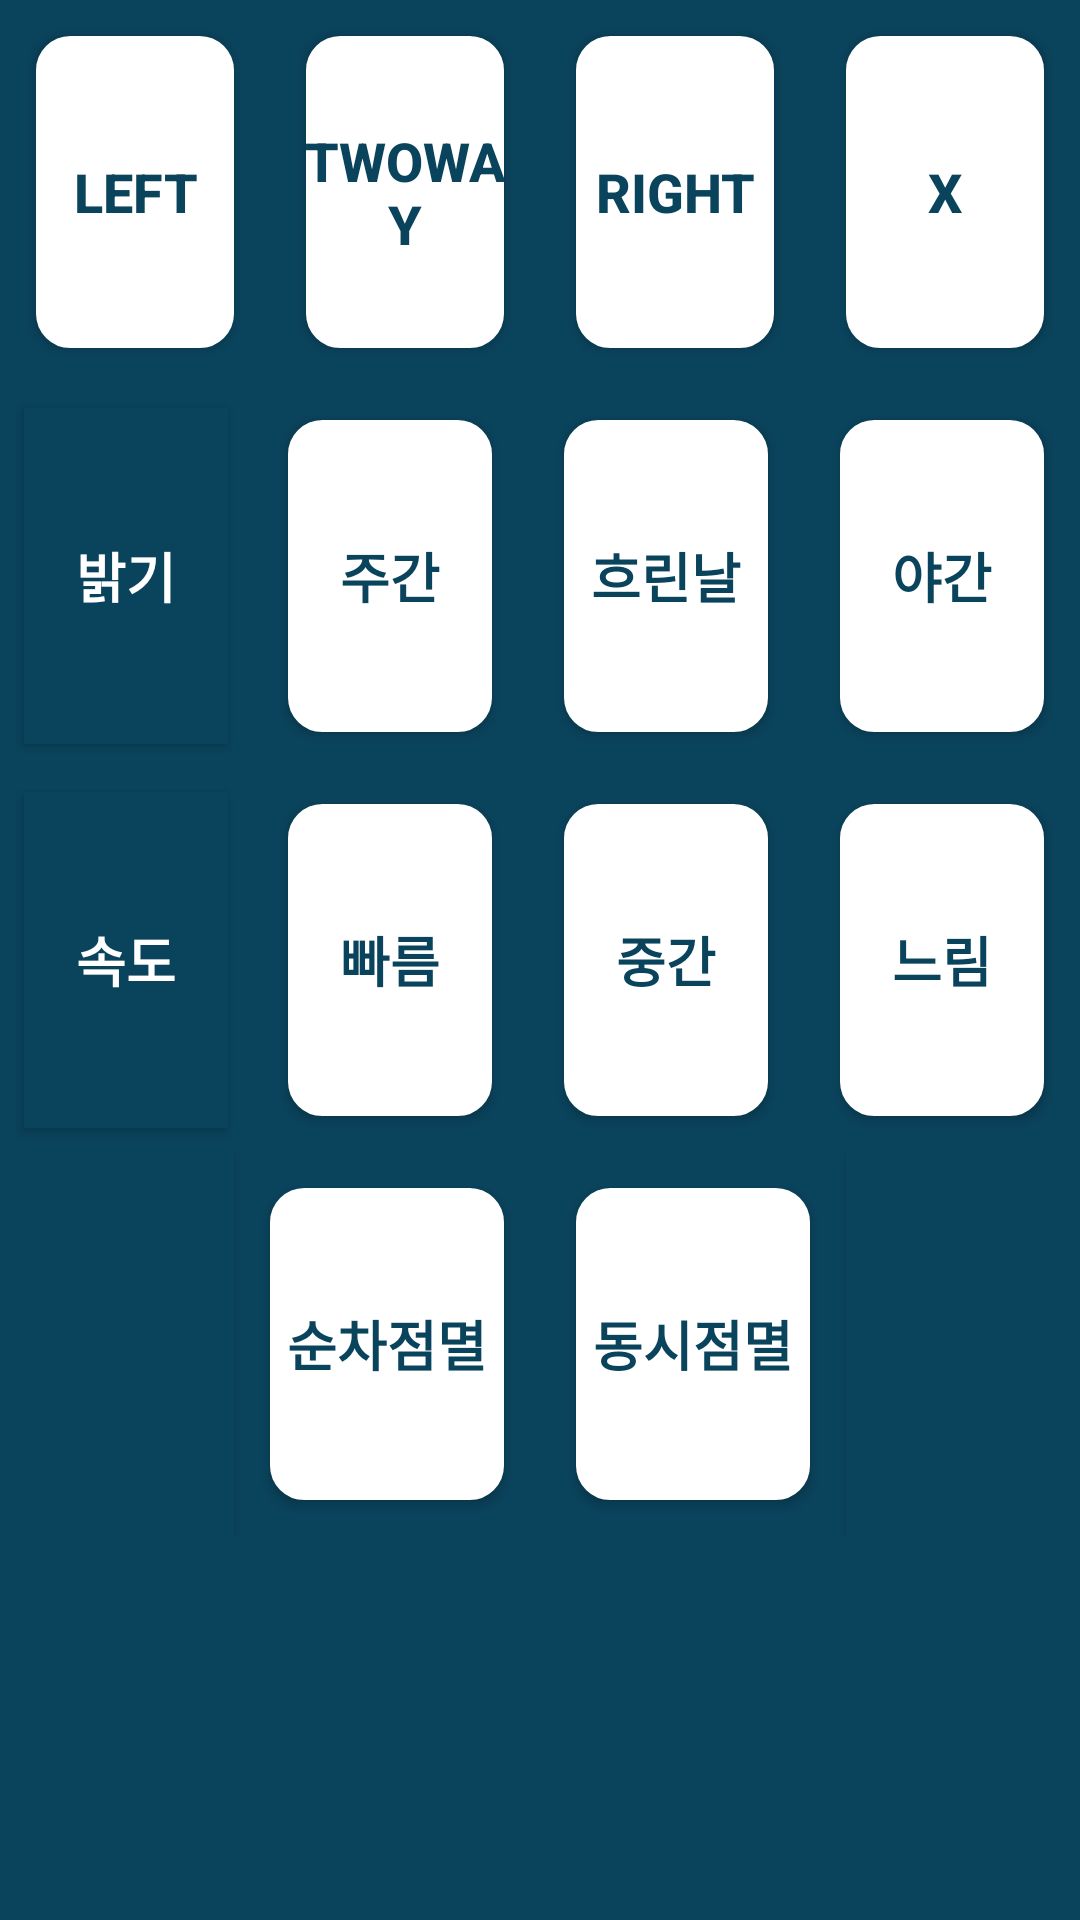

Android layout source for this screen:
<!-- AndroidManifest.xml: application theme Theme.RoadSignCarController -->
<!-- res/layout/fragment_signboard.xml -->
<?xml version="1.0" encoding="utf-8"?>
<FrameLayout xmlns:android="http://schemas.android.com/apk/res/android"
    xmlns:tools="http://schemas.android.com/tools"
    android:layout_width="match_parent"
    android:layout_height="match_parent"
    xmlns:app="http://schemas.android.com/apk/res-auto"
    android:background="@color/main_blue"
    tools:context=".fragments.SignboardFragment">


    <androidx.appcompat.widget.LinearLayoutCompat
        android:orientation="vertical"
        android:layout_width="match_parent"
        android:layout_height="match_parent">

        <androidx.appcompat.widget.LinearLayoutCompat
            android:orientation="horizontal"
            android:layout_width="match_parent"
            android:layout_height="0dp"
            android:layout_weight="1">

            <Button
                android:id="@+id/left"
                android:layout_width="0dp"
                android:layout_height="match_parent"
                android:layout_weight="1"
                app:backgroundTint="@null"
                style="@style/SignboardButton"
                android:text="left"
                />
            <Button
                android:id="@+id/twoway"
                android:layout_width="0dp"
                android:layout_height="match_parent"
                android:layout_weight="1"
                app:backgroundTint="@null"
                style="@style/SignboardButton"
                android:text="twoway"
                />

            <Button
                android:id="@+id/right"
                android:layout_width="0dp"
                android:layout_height="match_parent"
                android:layout_weight="1"
                app:backgroundTint="@null"
                style="@style/SignboardButton"
                android:text="right"
                />

            <Button
                android:id="@+id/X"
                android:layout_width="0dp"
                android:layout_height="match_parent"
                android:layout_weight="1"
                app:backgroundTint="@null"
                style="@style/SignboardButton"
                android:text="X"
                />


        </androidx.appcompat.widget.LinearLayoutCompat>

        <androidx.appcompat.widget.LinearLayoutCompat
            android:orientation="horizontal"
            android:layout_width="match_parent"
            android:layout_height="0dp"
            android:layout_weight="1">

            <TextView
                android:layout_width="0dp"
                android:layout_height="match_parent"
                android:layout_weight="1"
                style="@style/SignboardTextView"
                android:text="밝기"
                />
            <Button
                android:id="@+id/day"
                android:layout_width="0dp"
                android:layout_height="match_parent"
                android:layout_weight="1"
                app:backgroundTint="@null"
                style="@style/SignboardButton"
                android:text="주간"
                />

            <Button
                android:id="@+id/cloudy"
                android:layout_width="0dp"
                android:layout_height="match_parent"
                android:layout_weight="1"
                app:backgroundTint="@null"
                style="@style/SignboardButton"
                android:text="흐린날"
                />

            <Button
                android:id="@+id/night"
                android:layout_width="0dp"
                android:layout_height="match_parent"
                android:layout_weight="1"
                app:backgroundTint="@null"
                style="@style/SignboardButton"
                android:text="야간"
                />


        </androidx.appcompat.widget.LinearLayoutCompat>

        <androidx.appcompat.widget.LinearLayoutCompat
            android:orientation="horizontal"
            android:layout_width="match_parent"
            android:layout_height="0dp"
            android:layout_weight="1">

            <TextView
                android:layout_width="0dp"
                android:layout_height="match_parent"
                android:layout_weight="1"
                style="@style/SignboardTextView"
                android:text="속도"
                />
            <Button
                android:id="@+id/fast"
                android:layout_width="0dp"
                android:layout_height="match_parent"
                android:layout_weight="1"
                app:backgroundTint="@null"
                style="@style/SignboardButton"
                android:text="빠름"
                />

            <Button
                android:id="@+id/mid"
                android:layout_width="0dp"
                android:layout_height="match_parent"
                android:layout_weight="1"
                app:backgroundTint="@null"
                style="@style/SignboardButton"
                android:text="중간"
                />

            <Button
                android:id="@+id/slow"
                android:layout_width="0dp"
                android:layout_height="match_parent"
                android:layout_weight="1"
                app:backgroundTint="@null"
                style="@style/SignboardButton"
                android:text="느림"
                />


        </androidx.appcompat.widget.LinearLayoutCompat>

        <androidx.appcompat.widget.LinearLayoutCompat
            android:orientation="horizontal"
            android:layout_width="match_parent"
            android:layout_height="0dp"
            android:layout_weight="1">

            <Button
                android:layout_width="0dp"
                android:layout_height="match_parent"
                android:layout_weight="1"
                app:backgroundTint="@null"
                android:background="@color/main_blue"
                android:text=""
                />
            <Button
                android:id="@+id/simul"
                android:layout_width="0dp"
                android:layout_height="match_parent"
                android:layout_weight="1"
                app:backgroundTint="@null"
                style="@style/SignboardButton"
                android:text="순차점멸"
                />

            <Button
                android:id="@+id/contin"
                android:layout_width="0dp"
                android:layout_height="match_parent"
                android:layout_weight="1"
                app:backgroundTint="@null"
                style="@style/SignboardButton"
                android:text="동시점멸"
                />

            <Button
                android:layout_width="0dp"
                android:layout_height="match_parent"
                android:layout_weight="1"
                app:backgroundTint="@null"
                android:background="@color/main_blue"
                android:text=""
                />



        </androidx.appcompat.widget.LinearLayoutCompat>

        <androidx.appcompat.widget.LinearLayoutCompat
            android:orientation="horizontal"
            android:layout_width="match_parent"
            android:layout_height="0dp"
            android:layout_weight="1">

        </androidx.appcompat.widget.LinearLayoutCompat>

    </androidx.appcompat.widget.LinearLayoutCompat>
</FrameLayout>
<!-- resources referenced by this layout -->
<resources>
  <color name="main_blue">#0a435c</color>
  <style name="SignboardButton" parent="@style/Widget.AppCompat.Button">
          <item name="android:textColor">@color/main_blue</item>
          <item name="android:textSize">18sp</item>
          <item name="android:background">@drawable/siren_button_off</item>
          <item name="android:layout_margin">12dp</item>
          <item name="android:textStyle">bold</item>
  
      </style>
  <style name="SignboardTextView" parent="@style/Widget.AppCompat.Button">
          <item name="android:textColor">@color/white</item>
          <item name="android:textSize">18sp</item>
          <item name="android:background">@color/main_blue</item>
          <item name="android:layout_margin">8dp</item>
          <item name="android:textStyle">bold</item>
      </style>
  <style name="Theme.RoadSignCarController" parent="Theme.MaterialComponents.DayNight.DarkActionBar">
          
          <item name="windowActionBar">false</item>
          <item name="windowNoTitle">true</item>
  
          <item name="colorPrimary">@color/purple_500</item>
          <item name="colorPrimaryVariant">@color/purple_700</item>
          <item name="colorOnPrimary">@color/white</item>
          
          <item name="colorSecondary">@color/teal_200</item>
          <item name="colorSecondaryVariant">@color/teal_700</item>
          <item name="colorOnSecondary">@color/black</item>
          
          <item name="android:statusBarColor" tools:targetApi="l">?attr/colorPrimaryVariant</item>
          
      </style>
  <!-- drawable siren_button_off (drawable) -->
  <?xml version="1.0" encoding="utf-8"?>
  <selector xmlns:android="http://schemas.android.com/apk/res/android">
      <item>
          <shape>
              <gradient
                  android:angle="0"
                  android:startColor="@color/white"
                  android:endColor="@color/white"/>
              <corners android:radius="10dp"/>
  
              <stroke
                  android:width="3dp"
                  android:color="@color/white"/>
  
          </shape>
      </item>
  </selector>
  <color name="white">#FFFFFFFF</color>
  <color name="purple_500">#FF6200EE</color>
  <color name="purple_700">#FF3700B3</color>
  <color name="teal_200">#FF03DAC5</color>
  <color name="teal_700">#FF018786</color>
  <color name="black">#FF000000</color>
</resources>
